Image classification data set "Clauliflower-Disease-Classification" (sourov526/Clauliflower-Disease-Classification on GitHub). Class labels (5): cauliflower healthy, cauliflower healthy leaf, cauliflower leaf black rot, cauliflower leaf red spot, cauliflower spot rot.

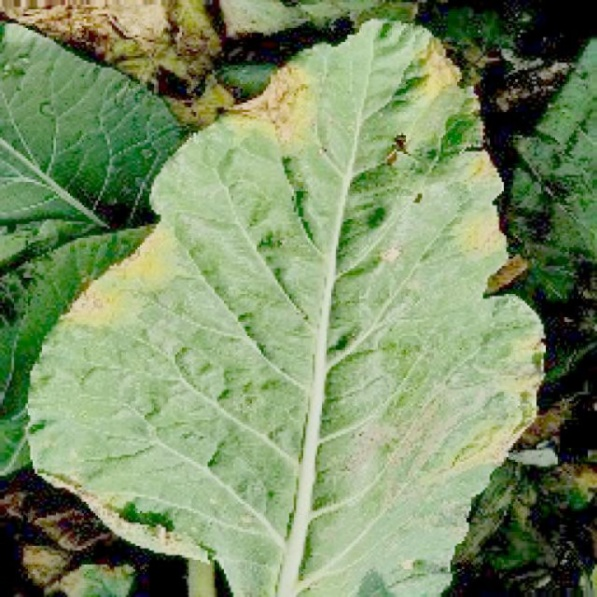
Label: cauliflower leaf red spot

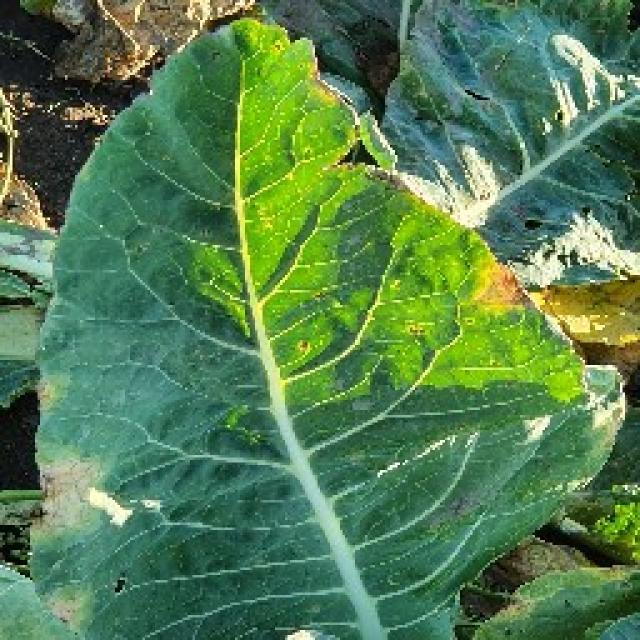
Label: cauliflower leaf black rot

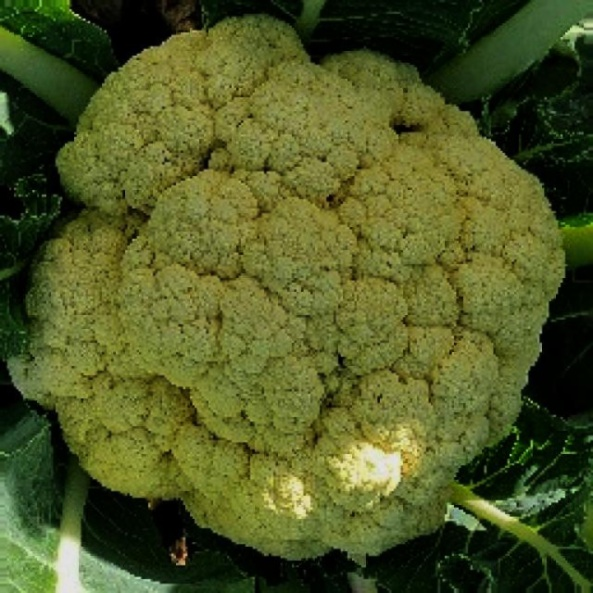
Label: cauliflower healthy

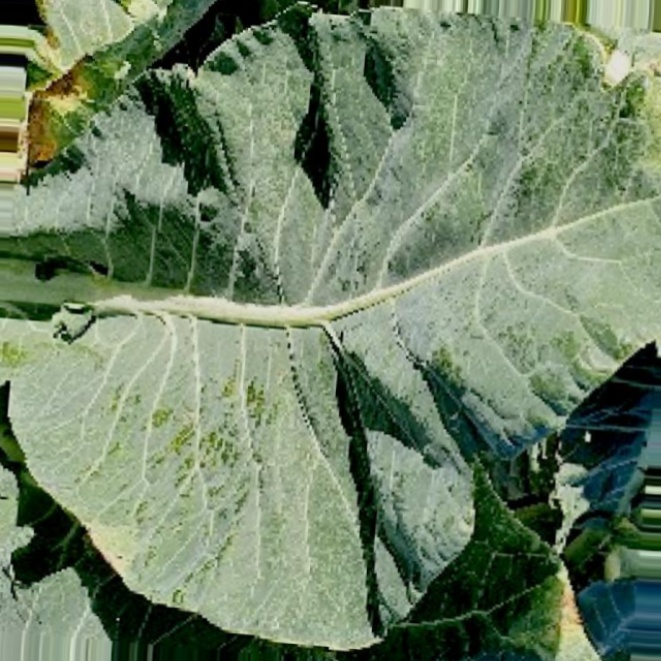
Label: cauliflower healthy leaf

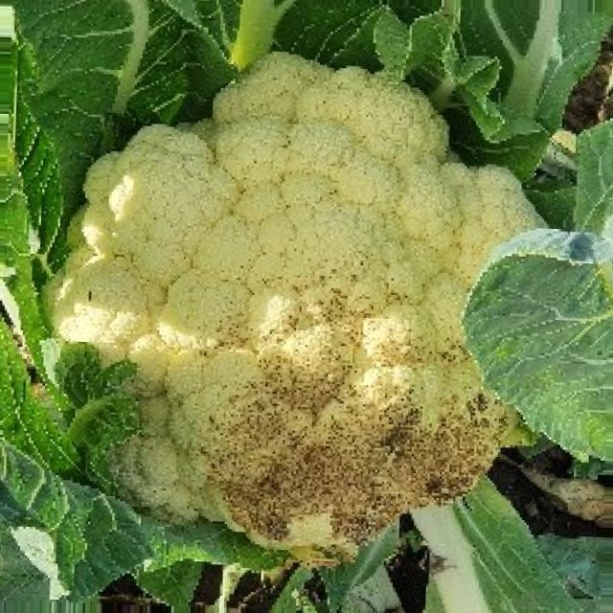
Label: cauliflower spot rot

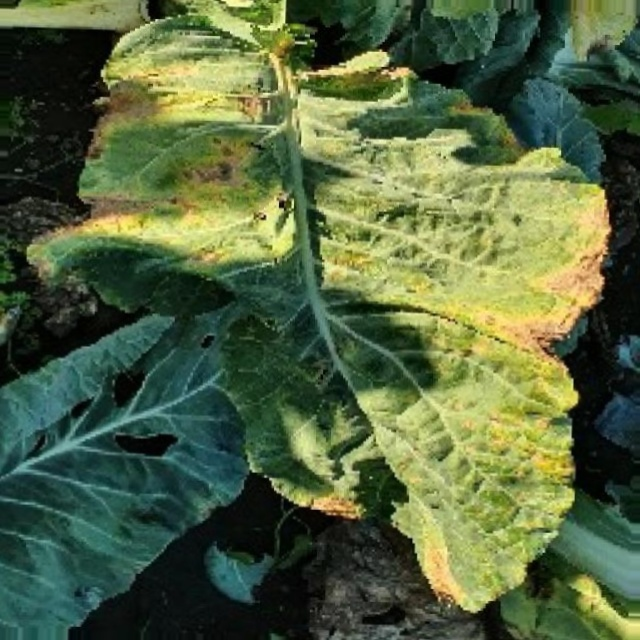
Label: cauliflower leaf red spot
